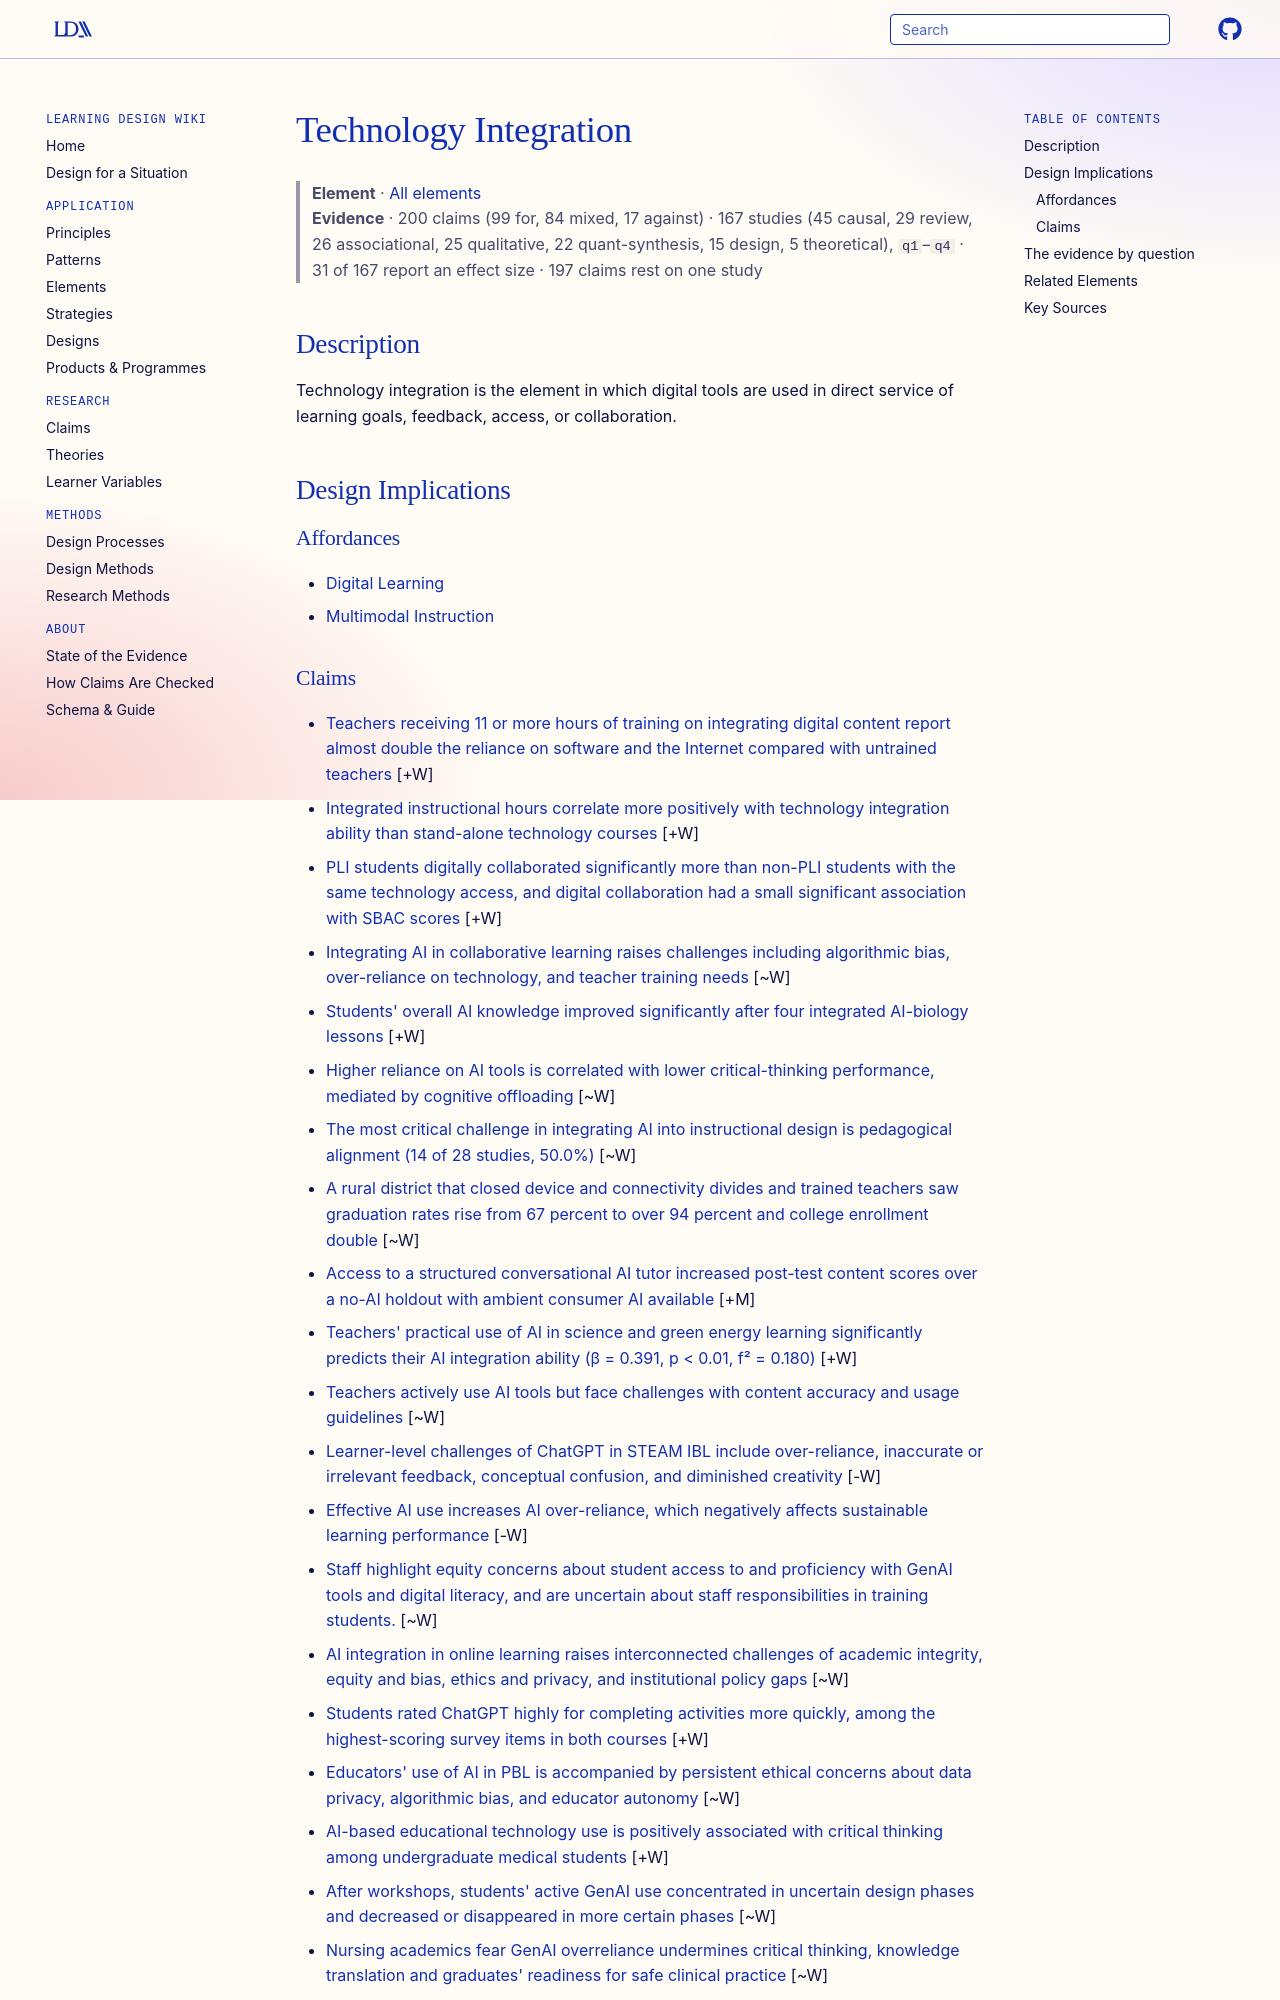

repository: Learning-Design-Alliance/learning-wiki · page: elements/technology-integration/index.html · generator: mkdocs

---
type: element
id: technology-integration
title: Technology Integration
description: Technology integration is the element in which digital tools are used in direct service of learning goals, feedback, access, or collaboration.
canonical: true
status: review
generated:
  by: codex/unspecified
  at: 2026-04-08
---

# Technology Integration

> **Element** · [All elements](index.md)
> **Evidence** · 200 claims (99 for, 84 mixed, 17 against) · 167 studies (45 causal, 29 review, 26 associational, 25 qualitative, 22 quant-synthesis, 15 design, 5 theoretical), `q1`–`q4` · 31 of 167 report an effect size · 197 claims rest on one study

## Description
Technology integration is the element in which digital tools are used in direct service of learning goals, feedback, access, or collaboration.

## Design Implications

### Affordances
- [Digital Learning](../principles/digital-learning.md)
- [Multimodal Instruction](../principles/multimodal-instruction.md)
